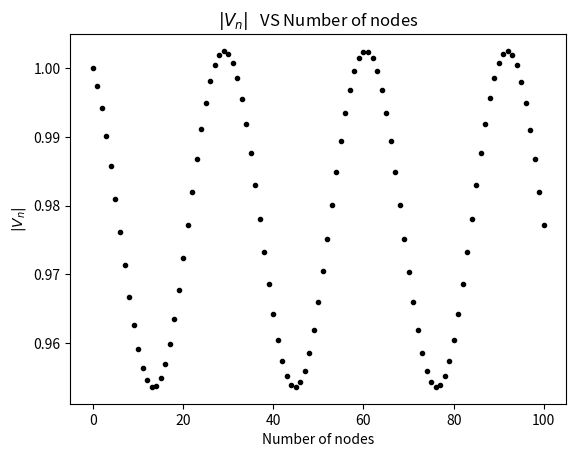
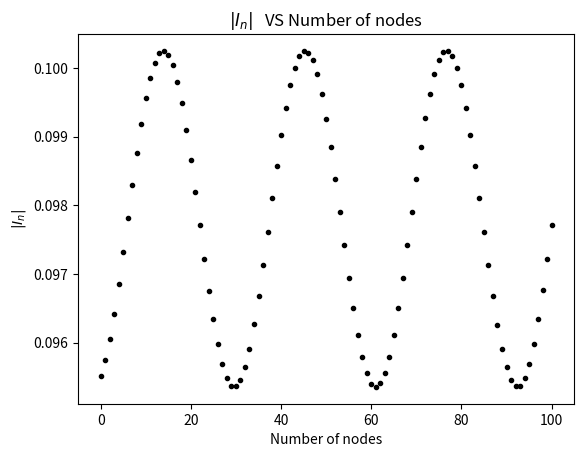
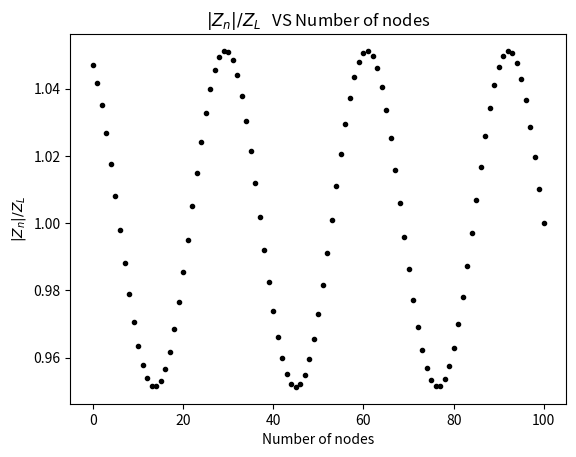

These charts were generated, in order, by the following Python code:
import numpy as np
import matplotlib.pyplot as plt


# Define constants

N = 100
w = 1e6
L = 0.1e-3/N
C = 1e-6/N
ZL = np.sqrt(L/C)

# Calculate the equivalent impedance 

Zequiv = ZL
for i in range(N):
    Zequiv = (1j*w*L + Zequiv)/(1 - w**2*L*C + 1j*w*C*Zequiv)

V0 = 1.
I0 = V0/Zequiv

# Loop to iteratively find the current and voltage

Vn = [V0]
In = [I0]

for i in range(N):
    In.append(In[-1] - 1j*w*C*Vn[-1])
    Vn.append(Vn[-1] - 1j*w*L*In[-1])

Vn = np.array(Vn)
In = np.array(In)

# Plot

plt.figure()
plt.plot(np.abs(Vn), '.k')
plt.xlabel('Number of nodes')
plt.ylabel(f'$|V_n|$')
plt.title(f'$|V_n|$''   VS Number of nodes' )

plt.figure()
plt.plot(np.abs(In), '.k')
plt.xlabel('Number of nodes')
plt.ylabel(f'$|I_n|$')
plt.title(f'$|I_n|$''   VS Number of nodes' )

plt.figure()
plt.plot(np.abs(Vn/In)/ZL, '.k')
plt.xlabel('Number of nodes')
plt.ylabel(f'$|Z_n|/Z_L$')
plt.title(f'$|Z_n|/Z_L$''   VS Number of nodes')

